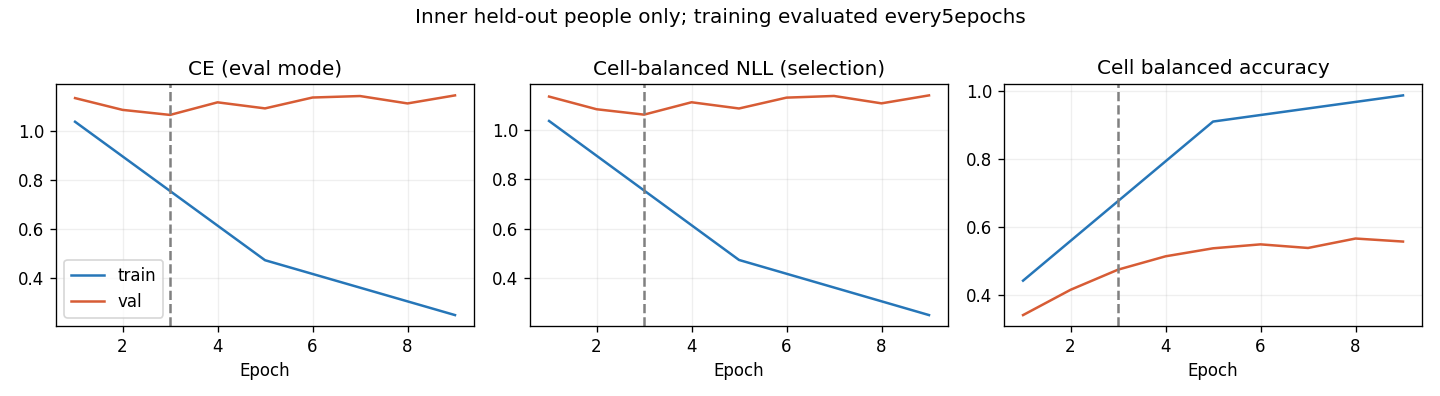

Source data for this figure (header and first rows):
epoch, optimization_ce, train_ce, train_cell_nll, train_cell_ba, val_ce, val_cell_nll, val_cell_ba, raw_val_ce, raw_val_cell_nll, raw_val_cell_ba
1, 1.136, 1.038, 1.037, 0.4418, 1.134, 1.136, 0.3404, 1.134, 1.136, 0.3404
2, 1.008, , , , 1.086, 1.084, 0.4149, 1.086, 1.084, 0.4149
3, 0.8994, , , , 1.066, 1.063, 0.4741, 1.066, 1.063, 0.4741
4, 0.7835, , , , 1.117, 1.113, 0.5134, 1.117, 1.113, 0.5134
5, 0.7069, 0.4742, 0.4741, 0.91, 1.092, 1.087, 0.5369, 1.092, 1.087, 0.5369
6, 0.6309, , , , 1.136, 1.131, 0.5486, 1.136, 1.131, 0.5486
7, 0.5777, , , , 1.143, 1.138, 0.5379, 1.143, 1.138, 0.5379
8, 0.5486, , , , 1.112, 1.108, 0.5657, 1.112, 1.108, 0.5657
9, 0.5145, 0.2508, 0.2509, 0.987, 1.145, 1.141, 0.5568, 1.145, 1.141, 0.5568
